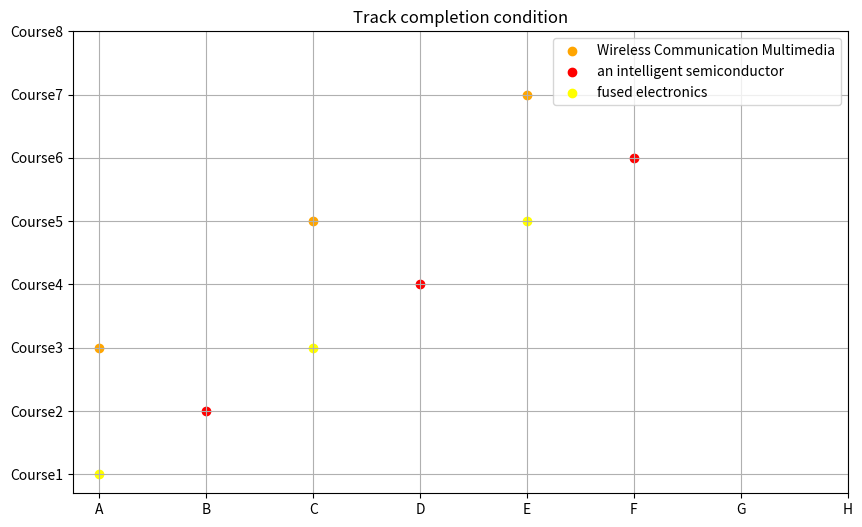

This chart was generated by the following Python code:
import matplotlib.pyplot as plt

# Define the x-axis (module labels) and y-axis (course names)
module_labels = ['A', 'B', 'C', 'D', 'E', 'F', 'G', 'H']
course_names = ['Course1', 'Course2', 'Course3', 'Course4', 'Course5', 'Course6', 'Course7', 'Course8']

# Define the data points for each track
# Format: (module index, course index)
wireless_comm_multimedia = [(0, 2), (2, 4), (4, 6)]
intelligent_semiconductor = [(1, 1), (3, 3), (5, 5)]
fused_electronics = [(0, 0), (2, 2), (4, 4)]

# Create the scatter plot
plt.figure(figsize=(10, 6))
plt.scatter([x[0] for x in wireless_comm_multimedia], [x[1] for x in wireless_comm_multimedia], color='orange', label='Wireless Communication Multimedia')
plt.scatter([x[0] for x in intelligent_semiconductor], [x[1] for x in intelligent_semiconductor], color='red', label='an intelligent semiconductor')
plt.scatter([x[0] for x in fused_electronics], [x[1] for x in fused_electronics], color='yellow', label='fused electronics')

# Set the x and y axis labels
plt.xticks(range(len(module_labels)), module_labels)
plt.yticks(range(len(course_names)), course_names)

# Add title and legend
plt.title('Track completion condition')
plt.legend(loc='upper right')

# Show the plot
plt.grid(True)
plt.show()

